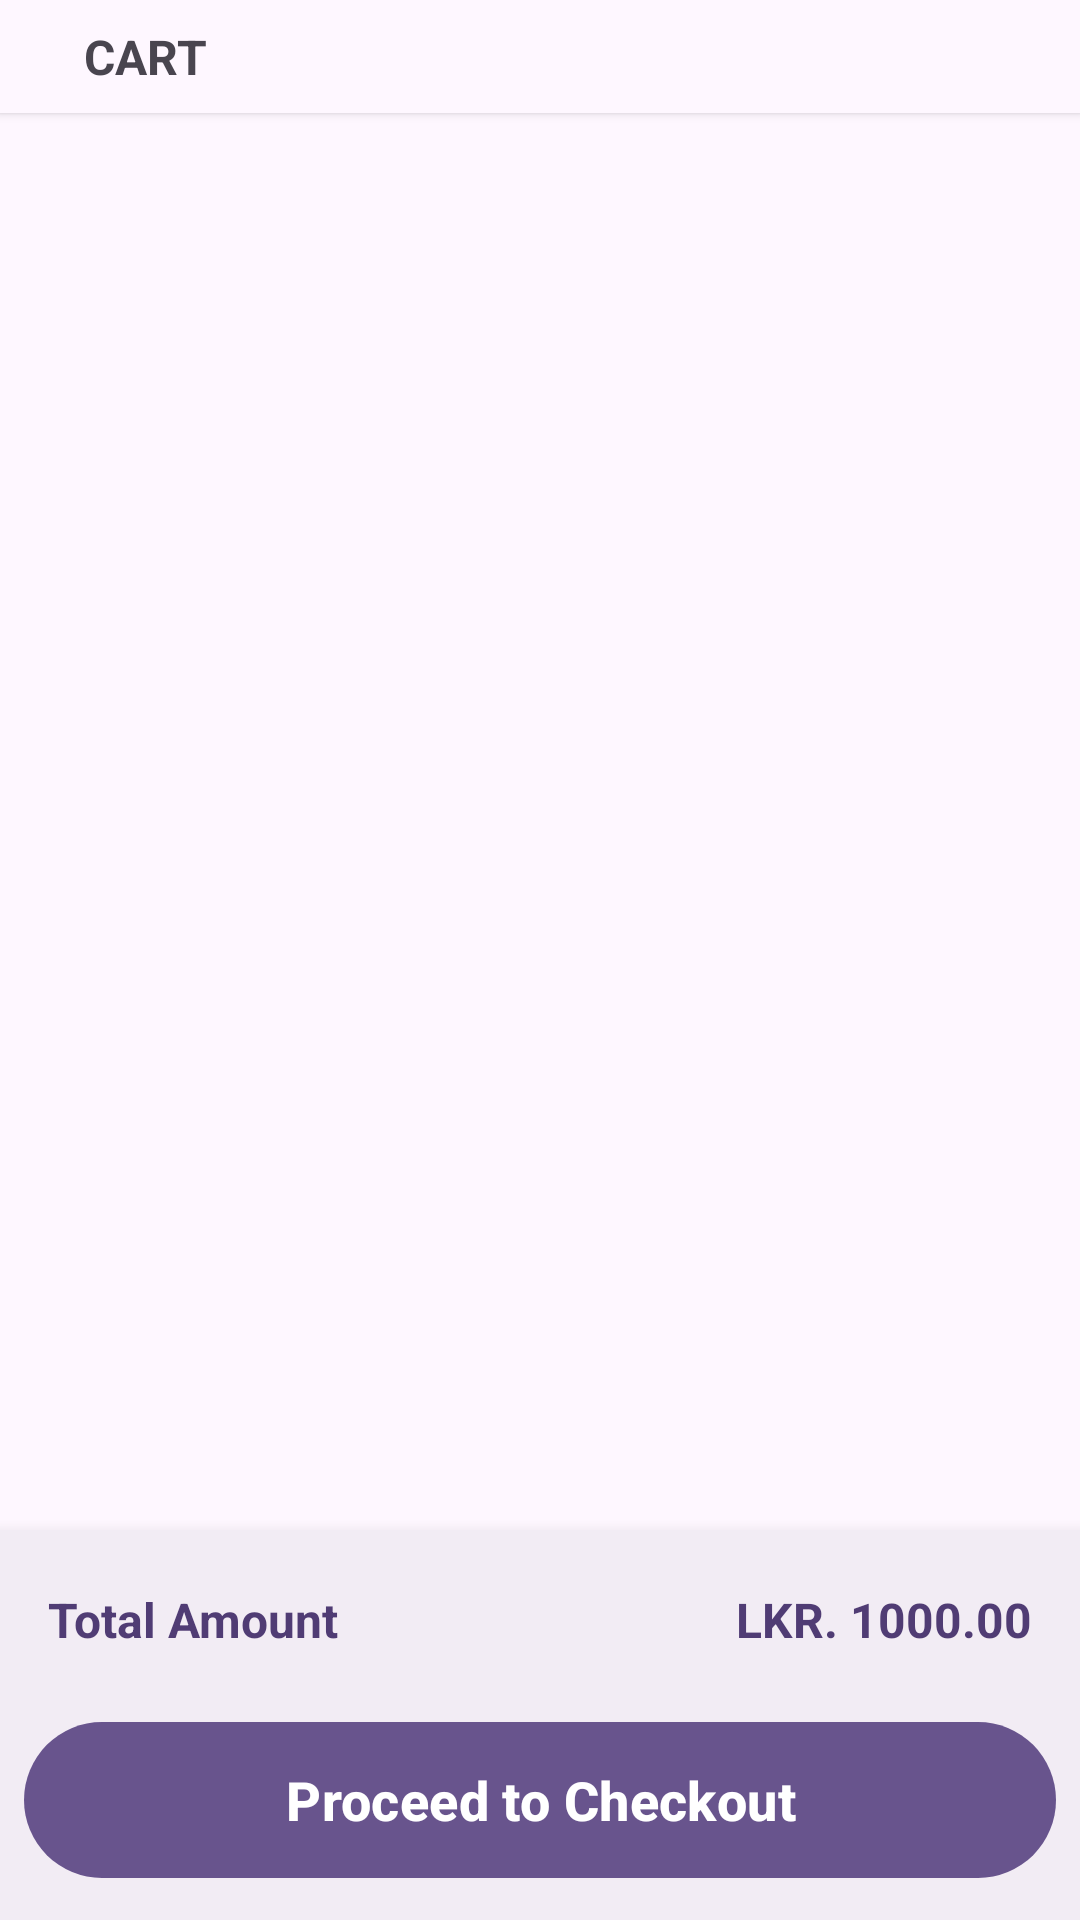

This screen was rendered from an Android layout file. Write that file and the resources it references.
<!-- AndroidManifest.xml: application theme AppTheme -->
<!-- res/layout/fragment_cart.xml -->
<?xml version="1.0" encoding="utf-8"?>
<FrameLayout xmlns:android="http://schemas.android.com/apk/res/android"
    xmlns:app="http://schemas.android.com/apk/res-auto"
    xmlns:tools="http://schemas.android.com/tools"
    android:layout_width="match_parent"
    android:layout_height="match_parent"
    tools:context=".fragment.CartFragment">

    <LinearLayout
        android:layout_width="match_parent"
        android:layout_height="match_parent"
        android:orientation="vertical">
        <LinearLayout
            android:id="@+id/cart_toolbar"
            android:layout_width="match_parent"
            android:background="?android:attr/windowBackground"
            android:layout_height="wrap_content"
            android:layout_gravity="top|start"
            android:orientation="horizontal"
            android:padding="8dp"
            android:elevation="2dp"
            app:rippleColor="#F5F5F5">

            <ImageButton
                android:id="@+id/cart_back_btn"
                android:layout_width="wrap_content"
                android:layout_height="wrap_content"
                android:layout_gravity="center"
                android:elevation="8dp"
                android:background="@drawable/rounder_background"
                android:backgroundTint="#ffffff"
                android:padding="5dp"
                android:src="@drawable/arrow_back_24px"
                app:rippleColor="#F5F5F5"/>

            <TextView
                android:layout_width="match_parent"
                android:layout_height="wrap_content"
                android:text="Cart"
                android:textAllCaps="true"
                android:layout_gravity="center_vertical"
                android:gravity="center_vertical"
                android:layout_marginStart="10dp"
                android:textSize="16sp"
                android:textStyle="bold"/>
        </LinearLayout>


        
        
        <LinearLayout
            android:id="@+id/cart_item_recycler_container"
            android:layout_width="match_parent"
            android:layout_height="0dp"
            android:layout_weight="1"
            android:orientation="vertical">


            <androidx.recyclerview.widget.RecyclerView
                android:id="@+id/cart_item_recycler"
                android:layout_width="match_parent"
                android:layout_height="match_parent"
                android:padding="16dp"/>

        </LinearLayout>

        <LinearLayout
            android:id="@+id/cart_bottom_container"
            android:layout_width="match_parent"
            android:layout_height="wrap_content"
            android:layout_gravity="bottom"
            android:background="@color/md_theme_surfaceContainer"
            android:elevation="8dp"
            android:orientation="vertical">

            <LinearLayout
                android:layout_width="match_parent"
                android:layout_height="60dp"
                android:layout_gravity="center_vertical"
                android:orientation="horizontal"
                android:padding="16dp">

                <TextView
                    android:layout_width="wrap_content"
                    android:layout_height="match_parent"
                    android:gravity="start|center_vertical"
                    android:text="Total Amount "
                    android:textColor="@color/md_theme_onPrimaryContainer"
                    android:textSize="16sp"
                    android:textStyle="bold" />

                <TextView
                    android:id="@+id/cart_total_amount"
                    android:layout_width="0dp"
                    android:layout_height="match_parent"
                    android:layout_weight="1"
                    android:gravity="end|center_vertical"
                    android:text="LKR. 1000.00"
                    android:textColor="@color/md_theme_onPrimaryContainer"
                    android:textSize="16sp"
                    android:textStyle="bold" />
            </LinearLayout>


            <com.google.android.material.button.MaterialButton
                android:id="@+id/cart_proceed_to_checkout_btn"
                android:layout_width="match_parent"
                android:layout_height="60sp"
                android:layout_marginHorizontal="8dp"
                android:layout_marginBottom="10dp"
                android:text="Proceed to Checkout"
                android:textAllCaps="false"
                android:textSize="18sp"
                android:textStyle="bold"/>
        </LinearLayout>

    </LinearLayout>



    
    <LinearLayout
        android:id="@+id/cart_empty_cart_container"
        android:layout_width="match_parent"
        android:layout_height="match_parent"
        android:gravity="center"
        android:orientation="vertical"
        android:visibility="gone">

        <ImageView
            android:layout_width="100dp"
            android:layout_height="100dp"
            android:layout_marginBottom="10dp"
            android:src="@drawable/production_quantity_limits_24px"
            app:tint="@color/md_theme_primary" />

        <TextView
            android:layout_width="match_parent"
            android:layout_height="wrap_content"
            android:gravity="center"
            android:text="Your cart is empty"
            android:textSize="24sp"
            android:textStyle="bold" />

        <TextView
            android:layout_width="wrap_content"
            android:layout_height="wrap_content"
            android:gravity="center"
            android:text="Add items to your cart to get started"
            android:textAlignment="center"
            android:textSize="16sp" />

        <com.google.android.material.button.MaterialButton
            android:id="@+id/cart_empty_cart_explore_btn"
            android:layout_width="wrap_content"
            android:layout_height="wrap_content"
            android:layout_marginTop="10dp"
            android:gravity="center"
            android:text="Explore"
            android:textSize="16sp"
            android:textStyle="bold"
            app:rippleColor="#F5F5F5" />
    </LinearLayout>
</FrameLayout>
<!-- resources referenced by this layout -->
<resources>
  <color name="md_theme_onPrimaryContainer">#503C74</color>
  <color name="md_theme_primary">#68548D</color>
  <color name="md_theme_surfaceContainer">#F2ECF4</color>
  <color name="md_theme_onPrimary">#FFFFFF</color>
  <color name="md_theme_primaryContainer">#EBDCFF</color>
  <color name="md_theme_secondary">#69548D</color>
  <color name="md_theme_onSecondary">#FFFFFF</color>
  <color name="md_theme_secondaryContainer">#EBDCFF</color>
  <color name="md_theme_onSecondaryContainer">#503C74</color>
  <color name="md_theme_tertiary">#66558E</color>
  <color name="md_theme_onTertiary">#FFFFFF</color>
  <color name="md_theme_tertiaryContainer">#EADDFF</color>
  <color name="md_theme_onTertiaryContainer">#4E3D75</color>
  <color name="md_theme_error">#BA1A1A</color>
  <color name="md_theme_onError">#FFFFFF</color>
  <color name="md_theme_errorContainer">#FFDAD6</color>
  <color name="md_theme_onErrorContainer">#93000A</color>
  <color name="md_theme_background">#FEF7FF</color>
  <color name="md_theme_onBackground">#1D1B20</color>
  <color name="md_theme_surface">#FEF7FF</color>
  <color name="md_theme_onSurface">#1D1B20</color>
  <color name="md_theme_surfaceVariant">#E7E0EB</color>
  <color name="md_theme_onSurfaceVariant">#49454E</color>
  <color name="md_theme_outline">#7A757F</color>
  <color name="md_theme_outlineVariant">#CBC4CF</color>
  <color name="md_theme_inverseSurface">#322F35</color>
  <color name="md_theme_inverseOnSurface">#F5EFF7</color>
  <color name="md_theme_inversePrimary">#D3BBFD</color>
  <color name="md_theme_primaryFixed">#EBDCFF</color>
  <color name="md_theme_onPrimaryFixed">#230F46</color>
  <color name="md_theme_primaryFixedDim">#D3BBFD</color>
  <color name="md_theme_onPrimaryFixedVariant">#503C74</color>
  <color name="md_theme_secondaryFixed">#EBDCFF</color>
  <color name="md_theme_onSecondaryFixed">#240E45</color>
  <color name="md_theme_secondaryFixedDim">#D4BBFC</color>
  <color name="md_theme_onSecondaryFixedVariant">#503C74</color>
  <color name="md_theme_tertiaryFixed">#EADDFF</color>
  <color name="md_theme_onTertiaryFixed">#220F46</color>
  <color name="md_theme_tertiaryFixedDim">#D1BCFD</color>
  <color name="md_theme_onTertiaryFixedVariant">#4E3D75</color>
  <color name="md_theme_surfaceDim">#DED8E0</color>
  <color name="md_theme_surfaceBright">#FEF7FF</color>
  <color name="md_theme_surfaceContainerLowest">#FFFFFF</color>
  <color name="md_theme_surfaceContainerLow">#F8F1FA</color>
  <color name="md_theme_surfaceContainerHigh">#EDE6EE</color>
  <color name="md_theme_surfaceContainerHighest">#E7E0E8</color>
  <color name="colorCustomColor1">#67558E</color>
  <color name="colorOnCustomColor1">#FFFFFF</color>
  <color name="colorCustomColor1Container">#EADDFF</color>
  <color name="colorOnCustomColor1Container">#4E3D75</color>
  <color name="colorCustomColor2">#64558F</color>
  <color name="colorOnCustomColor2">#FFFFFF</color>
  <color name="colorCustomColor2Container">#E8DDFF</color>
  <color name="colorOnCustomColor2Container">#4C3E75</color>
  <color name="colorCustomColor3">#69548D</color>
  <color name="colorOnCustomColor3">#FFFFFF</color>
  <color name="colorCustomColor3Container">#ECDCFF</color>
  <color name="colorOnCustomColor3Container">#513C73</color>
</resources>
